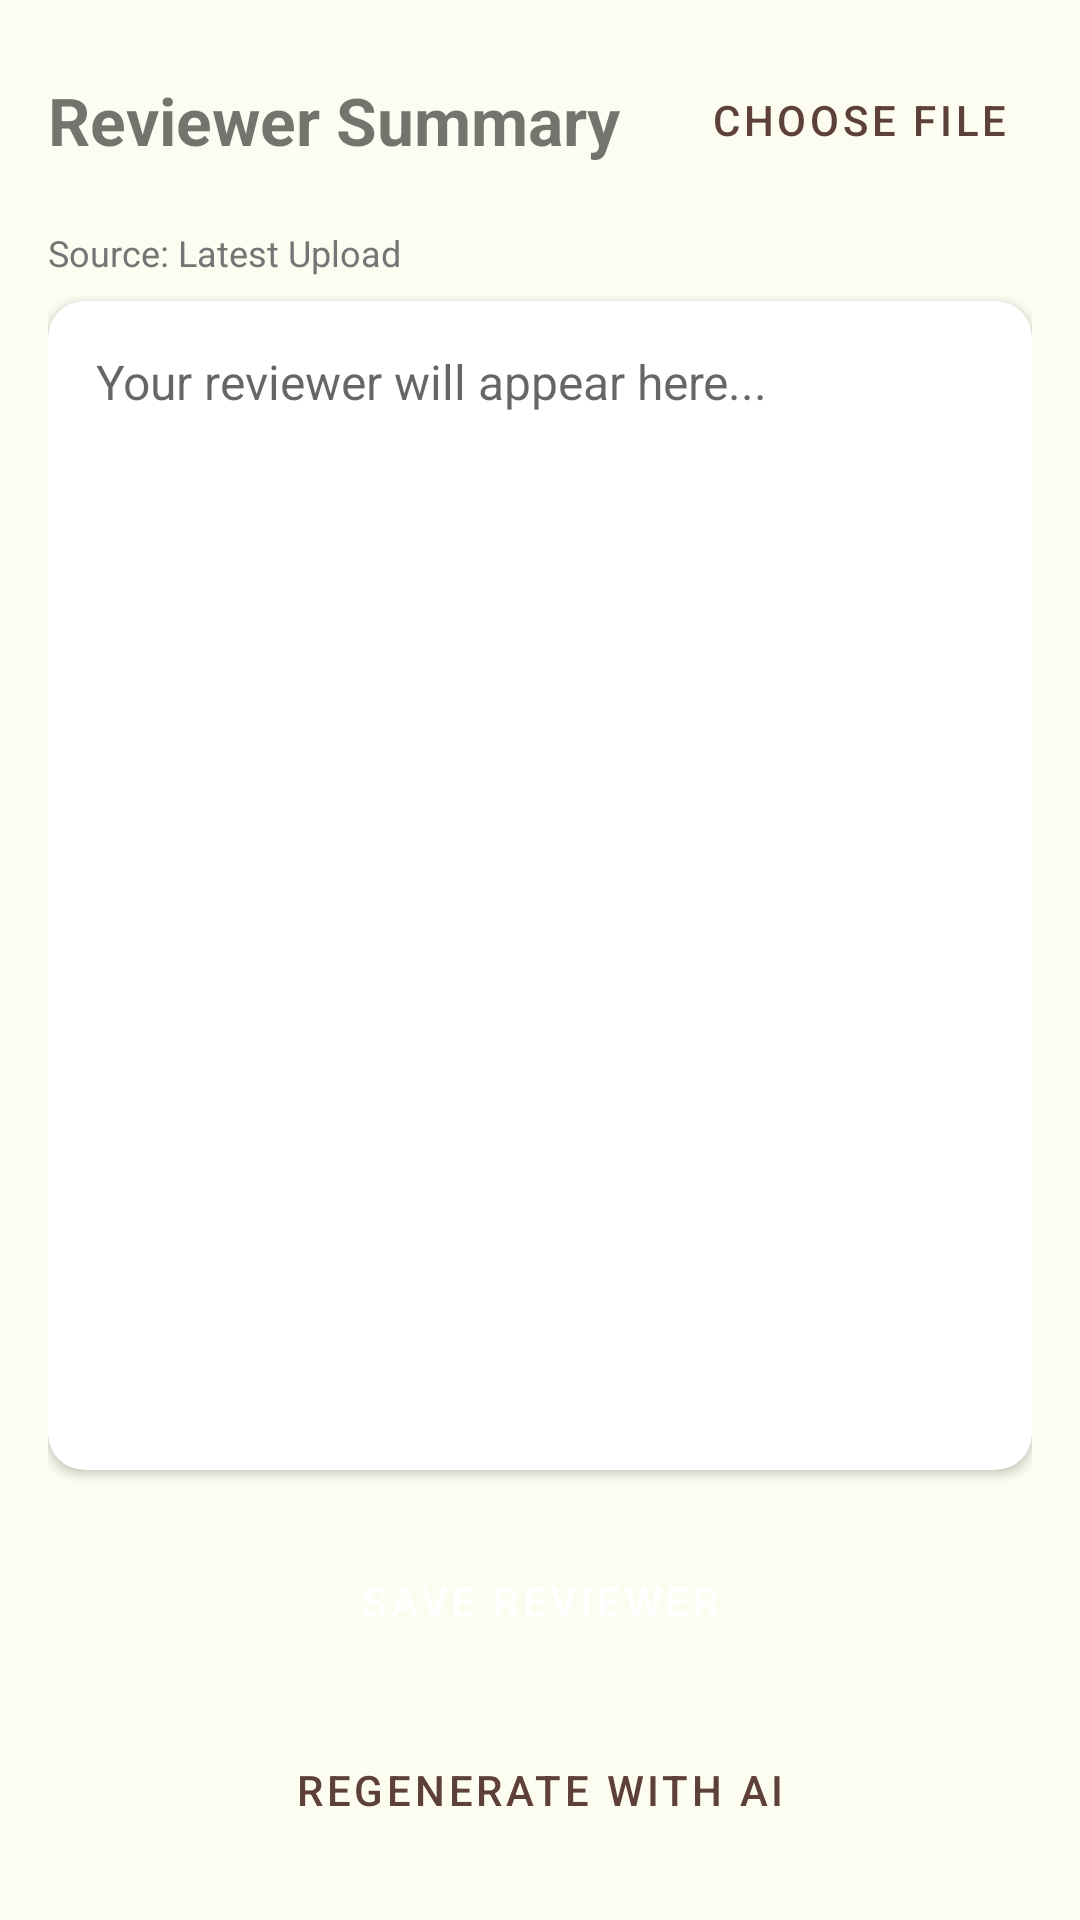

Android layout source for this screen:
<!-- AndroidManifest.xml: application theme Theme.BoardExamReviewer -->
<!-- res/layout/fragment_reviewer.xml -->
<?xml version="1.0" encoding="utf-8"?>
<LinearLayout xmlns:android="http://schemas.android.com/apk/res/android"
    xmlns:app="http://schemas.android.com/apk/res-auto"
    android:layout_width="match_parent"
    android:layout_height="match_parent"
    android:background="@color/background_white"
    android:orientation="vertical"
    android:padding="16dp">

    <LinearLayout
        android:layout_width="match_parent"
        android:layout_height="wrap_content"
        android:orientation="horizontal"
        android:gravity="center_vertical"
        android:layout_marginBottom="12dp">

        <TextView
            android:layout_width="0dp"
            android:layout_height="wrap_content"
            android:layout_weight="1"
            android:text="Reviewer Summary"
            android:textColor="@color/primary_dark_blue"
            android:textSize="22sp"
            android:textStyle="bold" />

        <Button
            android:id="@+id/btn_select_source"
            style="@style/Widget.MaterialComponents.Button.TextButton"
            android:layout_width="wrap_content"
            android:layout_height="wrap_content"
            android:text="Choose File"
            android:textColor="@color/primary_blue" />
    </LinearLayout>

    <TextView
        android:id="@+id/tv_current_source"
        android:layout_width="wrap_content"
        android:layout_height="wrap_content"
        android:text="Source: Latest Upload"
        android:textColor="@color/text_gray"
        android:textSize="12sp"
        android:layout_marginBottom="8dp" />

    <com.google.android.material.card.MaterialCardView
        android:layout_width="match_parent"
        android:layout_height="0dp"
        android:layout_weight="1"
        android:layout_marginBottom="16dp"
        app:cardCornerRadius="12dp"
        app:cardElevation="2dp">

        <EditText
            android:id="@+id/et_reviewer_content"
            android:layout_width="match_parent"
            android:layout_height="match_parent"
            android:background="@null"
            android:gravity="top"
            android:hint="Your reviewer will appear here..."
            android:padding="16dp"
            android:textColor="@color/text_deep_blue"
            android:textSize="16sp" />

    </com.google.android.material.card.MaterialCardView>

    <ProgressBar
        android:id="@+id/progress_bar"
        android:layout_width="wrap_content"
        android:layout_height="wrap_content"
        android:layout_gravity="center"
        android:visibility="gone"
        android:layout_marginBottom="16dp"/>

    <Button
        android:id="@+id/btn_save"
        style="@style/Widget.App.Button"
        android:layout_width="match_parent"
        android:layout_height="55dp"
        android:text="SAVE REVIEWER"
        android:layout_marginBottom="8dp" />

    <Button
        android:id="@+id/btn_regenerate"
        style="@style/Widget.MaterialComponents.Button.OutlinedButton"
        android:layout_width="match_parent"
        android:layout_height="55dp"
        android:text="REGENERATE WITH AI"
        android:textColor="@color/primary_blue" />

</LinearLayout>
<!-- resources referenced by this layout -->
<resources>
  <color name="text_gray">#757575</color>
  <style name="Widget.App.Button" parent="Widget.MaterialComponents.Button">
          <item name="backgroundTint">@color/primary_brown</item>
          <item name="android:insetTop">0dp</item>
          <item name="android:insetBottom">0dp</item>
          <item name="cornerRadius">12dp</item>
          <item name="android:textAllCaps">false</item>
      </style>
  <style name="Theme.BoardExamReviewer" parent="Theme.MaterialComponents.Light.NoActionBar">
          
          <item name="colorPrimary">@color/primary_brown</item>
          <item name="colorPrimaryVariant">@color/primary_dark_brown</item>
          <item name="colorOnPrimary">@color/white</item>
          
          <item name="colorSecondary">@color/secondary_brown</item>
          <item name="colorSecondaryVariant">@color/primary_brown</item>
          <item name="colorOnSecondary">@color/white</item>
          
          <item name="android:statusBarColor">@color/primary_dark_brown</item>
          
          <item name="android:windowBackground">@color/background_beige</item>
      </style>
  <color name="primary_brown">#5D4037</color>
  <color name="primary_dark_brown">#3E2723</color>
  <color name="white">#FFFFFF</color>
  <color name="secondary_brown">#8D6E63</color>
  <color name="background_beige">#FDFCF0</color>
</resources>
